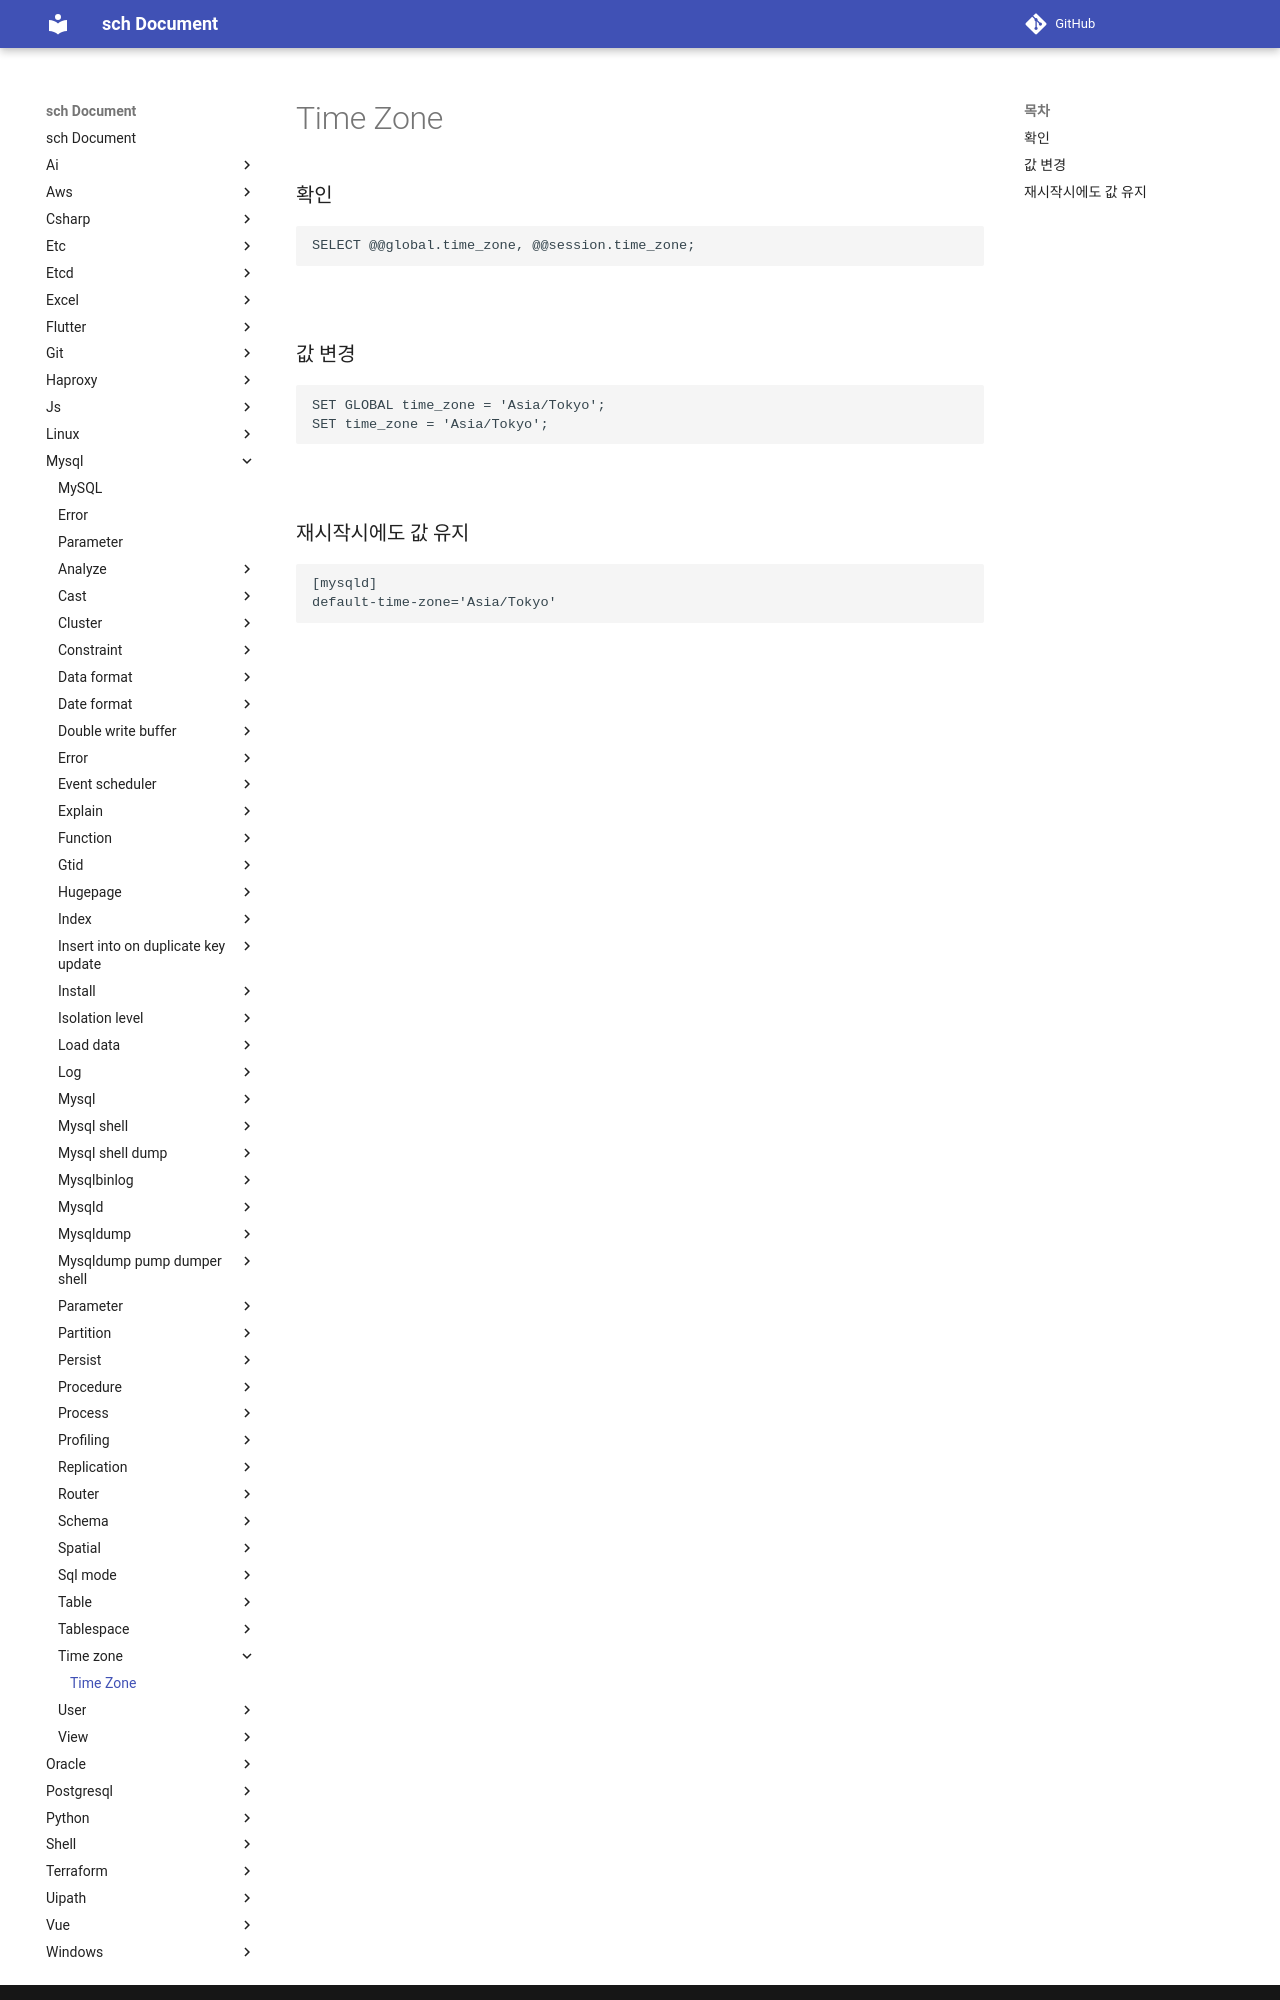

repository: sch6393/sch · page: mysql/time-zone/index.html · generator: mkdocs

Time Zone
===

### 확인
```sql
SELECT @@global.time_zone, @@session.time_zone;
```

<br>

### 값 변경
```sql
SET GLOBAL time_zone = 'Asia/Tokyo';
SET time_zone = 'Asia/Tokyo';
```

<br>

### 재시작시에도 값 유지
```sql
[mysqld]
default-time-zone='Asia/Tokyo'
```
